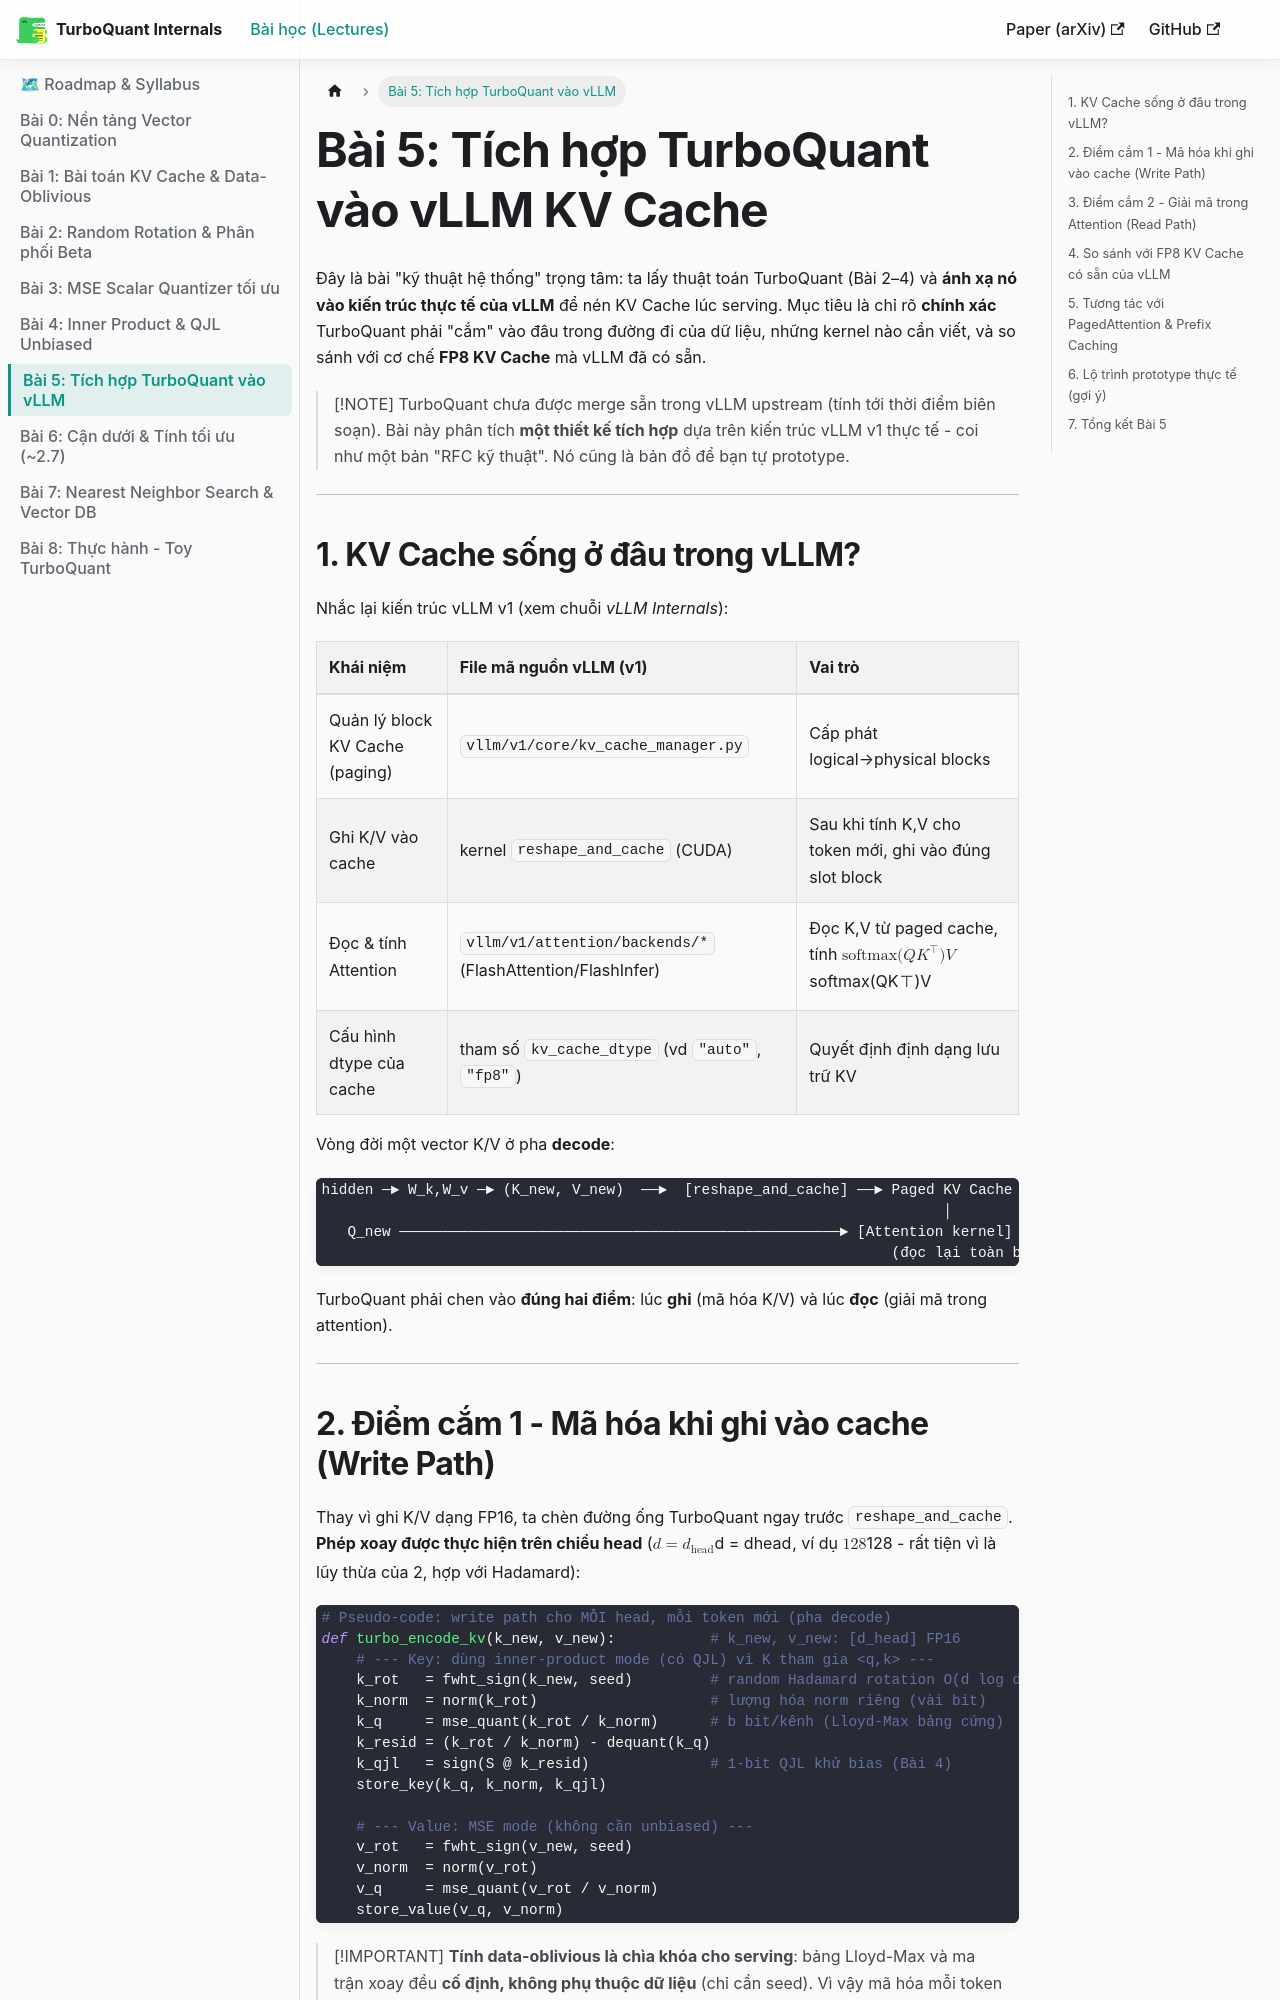

repository: tuandung222/google-turbo-quant · page: docs/lesson_5_vllm_integration/index.html · generator: docusaurus

---
sidebar_position: 6
sidebar_label: "Bài 5: Tích hợp TurboQuant vào vLLM"
---

# Bài 5: Tích hợp TurboQuant vào vLLM KV Cache

Đây là bài "kỹ thuật hệ thống" trọng tâm: ta lấy thuật toán TurboQuant (Bài 2–4) và **ánh xạ nó vào kiến trúc thực tế của vLLM** để nén KV Cache lúc serving. Mục tiêu là chỉ rõ **chính xác** TurboQuant phải "cắm" vào đâu trong đường đi của dữ liệu, những kernel nào cần viết, và so sánh với cơ chế **FP8 KV Cache** mà vLLM đã có sẵn.

> [!NOTE]
> TurboQuant chưa được merge sẵn trong vLLM upstream (tính tới thời điểm biên soạn). Bài này phân tích **một thiết kế tích hợp** dựa trên kiến trúc vLLM v1 thực tế - coi như một bản "RFC kỹ thuật". Nó cũng là bản đồ để bạn tự prototype.

---

## 1. KV Cache sống ở đâu trong vLLM?

Nhắc lại kiến trúc vLLM v1 (xem chuỗi *vLLM Internals*):

| Khái niệm | File mã nguồn vLLM (v1) | Vai trò |
| :--- | :--- | :--- |
| Quản lý block KV Cache (paging) | `vllm/v1/core/kv_cache_manager.py` | Cấp phát logical→physical blocks |
| Ghi K/V vào cache | kernel `reshape_and_cache` (CUDA) | Sau khi tính K,V cho token mới, ghi vào đúng slot block |
| Đọc & tính Attention | `vllm/v1/attention/backends/*` (FlashAttention/FlashInfer) | Đọc K,V từ paged cache, tính $\text{softmax}(QK^\top)V$ |
| Cấu hình dtype của cache | tham số `kv_cache_dtype` (vd `"auto"`, `"fp8"`) | Quyết định định dạng lưu trữ KV |

Vòng đời một vector K/V ở pha **decode**:

```text
hidden ─► W_k,W_v ─► (K_new, V_new)  ──►  [reshape_and_cache] ──► Paged KV Cache (HBM)
                                                                        │
   Q_new ───────────────────────────────────────────────────► [Attention kernel] ──► output
                                                                  (đọc lại toàn bộ K,V)
```

TurboQuant phải chen vào **đúng hai điểm**: lúc **ghi** (mã hóa K/V) và lúc **đọc** (giải mã trong attention).

---
